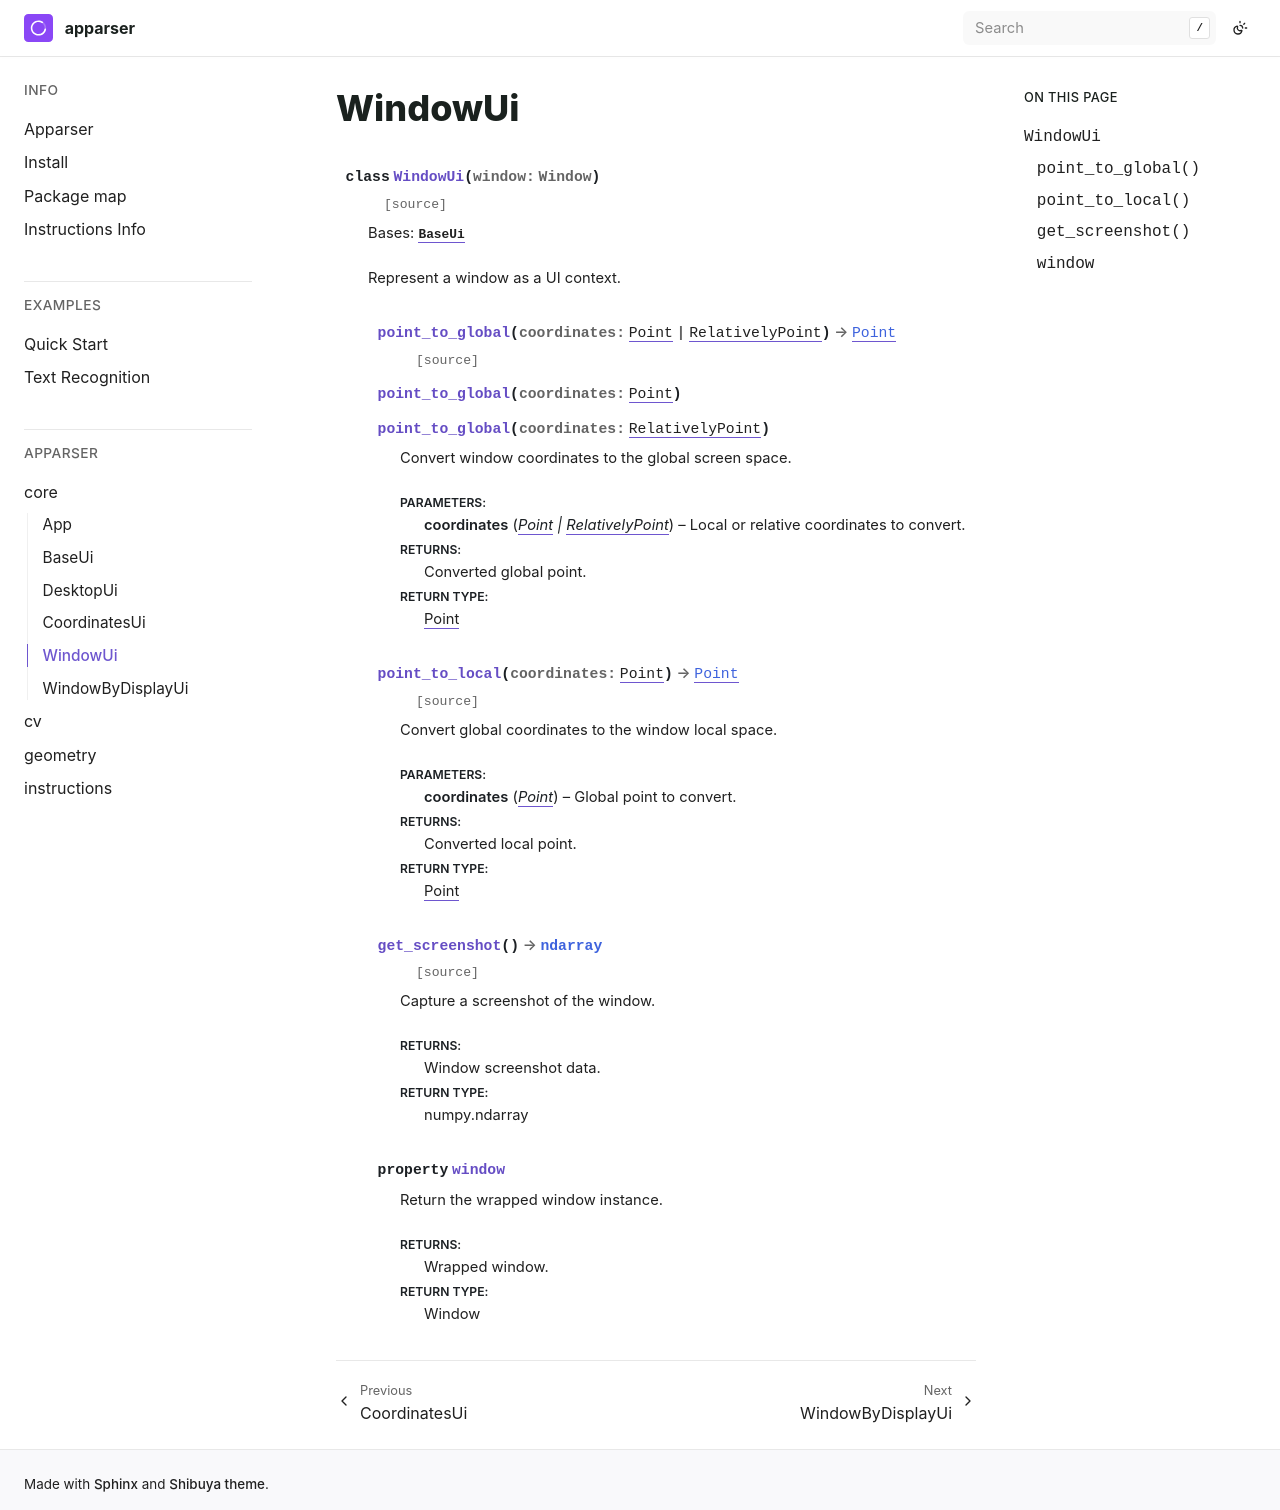

repository: apparser-development/apparser · page: api/core/WindowUi.html · generator: sphinx

WindowUi
========

.. currentmodule:: apparser.core

.. autoclass:: WindowUi
   :members:
   :undoc-members:
   :show-inheritance:
   :member-order: bysource
